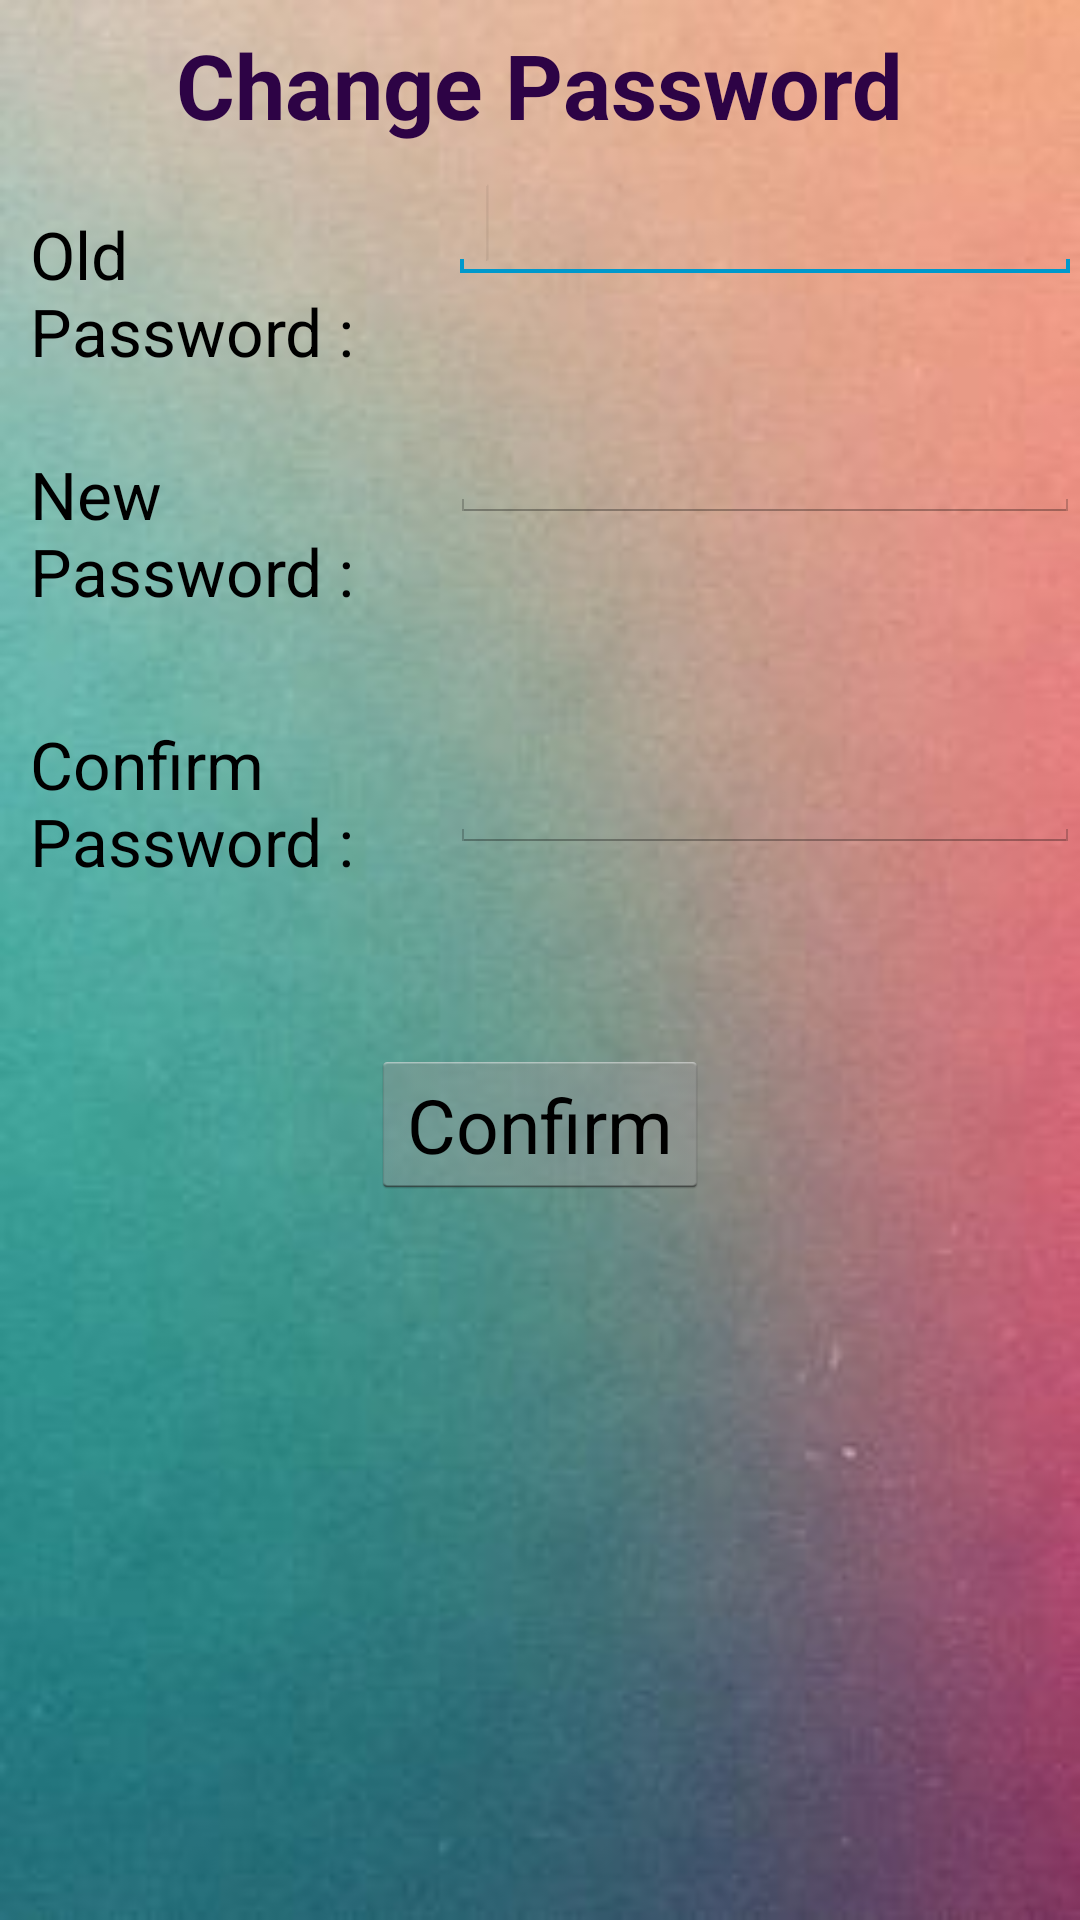

Write the Android layout XML for this screen, with the resource values it uses.
<!-- AndroidManifest.xml: application theme AppTheme -->
<!-- res/layout/activity_change.xml -->
<LinearLayout xmlns:android="http://schemas.android.com/apk/res/android"
    android:layout_width="fill_parent"
    android:layout_height="fill_parent"
    android:orientation="vertical" >

    <FrameLayout
        android:layout_width="match_parent"
        android:layout_height="match_parent"
        android:background="@drawable/back1" >

        <TextView
            android:id="@+id/textView1"
            android:layout_width="wrap_content"
            android:layout_height="wrap_content"
            android:text="Change Password"
            android:layout_marginTop="8dp"
            android:layout_gravity="center_horizontal"
            android:textSize="30sp"
            android:textColor="#2d0345"
            android:textStyle="bold"
            android:textAppearance="?android:attr/textAppearanceLarge" />

        <TextView
            android:id="@+id/textView2"
            android:layout_width="134dp"
            android:layout_height="wrap_content"
            android:layout_marginTop="70dp"
            android:text="Old Password :"
            android:layout_marginLeft="10sp"
            android:textAppearance="?android:attr/textAppearanceMedium"
            android:textSize="22sp" />

        <TextView
            android:id="@+id/textView3"
            android:layout_width="139dp"
            android:layout_height="wrap_content"
            android:layout_marginTop="150dp"
            android:layout_marginLeft="10sp"
            android:text="New Password :"
            android:textAppearance="?android:attr/textAppearanceMedium"
            android:textSize="22sp" />

        <TextView
            android:id="@+id/textView4"
            android:layout_width="136dp"
            android:layout_height="wrap_content"
            android:layout_marginTop="240sp"
            android:layout_marginLeft="10sp"
            android:text="Confirm Password :"
            android:textAppearance="?android:attr/textAppearanceMedium"
            android:textSize="22sp" />

        <EditText
            android:id="@+id/old"
            android:layout_width="wrap_content"
            android:layout_height="wrap_content"
            android:layout_marginLeft="150dp"
            android:layout_marginTop="55dp"
            android:ems="15"
            android:inputType="textPassword" >

            <requestFocus />
        </EditText>

        <EditText
            android:id="@+id/newpass"
            android:layout_width="wrap_content"
            android:layout_height="wrap_content"
            android:layout_marginLeft="150dp"
            android:layout_marginTop="135dp"
            android:ems="15"
            android:inputType="textPassword" />

        <EditText
            android:id="@+id/conf"
            android:layout_width="wrap_content"
            android:layout_height="wrap_content"
            android:layout_marginLeft="150dp"
            android:layout_marginTop="245sp"
            android:ems="15"
            android:inputType="textPassword" />

        <Button
            android:id="@+id/button1"
            android:layout_width="wrap_content"
            android:layout_height="wrap_content"
            android:layout_gravity="center_horizontal"
            android:layout_marginTop="350sp"
            android:textSize="25sp"
            android:text="Confirm" />

    </FrameLayout>

</LinearLayout>
<!-- resources referenced by this layout -->
<resources>
  <!-- drawable back1: jpg bitmap (drawable-hdpi, 9125 bytes) -->
  <style name="AppTheme" parent="AppBaseTheme">
          
      </style>
  <style name="AppBaseTheme" parent="android:Theme.Light">
          
          
          
          
      </style>
</resources>
